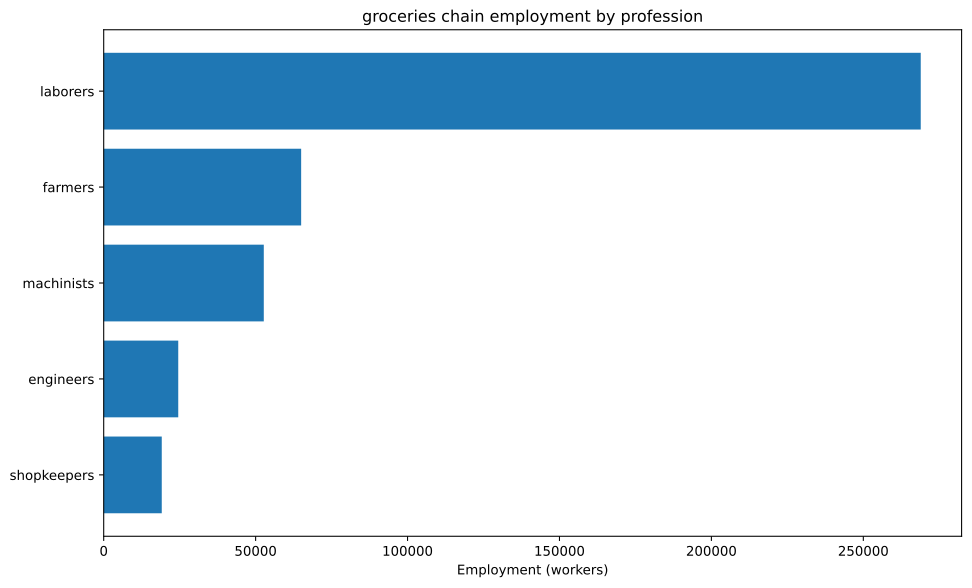

Source data for this figure (header and first rows):
config, building, profession, employment
building_food_industry+pm_baking_powder+…, building_food_industry, engineers, 7895
building_food_industry+pm_baking_powder+…, building_food_industry, laborers, 61404
building_food_industry+pm_baking_powder+…, building_food_industry, machinists, 21930
building_food_industry+pm_baking_powder+…, building_food_industry, shopkeepers, 8772
building_tooling_workshop+pm_rubber_grip…, building_tooling_workshop, engineers, 787.5
building_tooling_workshop+pm_rubber_grip…, building_tooling_workshop, laborers, 4725
building_tooling_workshop+pm_rubber_grip…, building_tooling_workshop, machinists, 1575
building_tooling_workshop+pm_rubber_grip…, building_tooling_workshop, shopkeepers, 787.5
building_paper_mill+pm_bleached_paper+pm…, building_paper_mill, engineers, 67.58
building_paper_mill+pm_bleached_paper+pm…, building_paper_mill, laborers, 405.5
building_paper_mill+pm_bleached_paper+pm…, building_paper_mill, machinists, 135.2
building_paper_mill+pm_bleached_paper+pm…, building_paper_mill, shopkeepers, 67.58
building_chemical_plant+pm_improved_fert…, building_chemical_plant, engineers, 1864
building_chemical_plant+pm_improved_fert…, building_chemical_plant, laborers, 3728
building_chemical_plant+pm_improved_fert…, building_chemical_plant, machinists, 2796
building_chemical_plant+pm_improved_fert…, building_chemical_plant, shopkeepers, 932
building_explosives_factory+pm_vacuum_ev…, building_explosives_factory, engineers, 675.8
building_explosives_factory+pm_vacuum_ev…, building_explosives_factory, laborers, 1352
building_explosives_factory+pm_vacuum_ev…, building_explosives_factory, machinists, 675.8
building_explosives_factory+pm_vacuum_ev…, building_explosives_factory, shopkeepers, 337.9
building_steel_mill+pm_open_hearth_proce…, building_steel_mill, engineers, 455.7
building_steel_mill+pm_open_hearth_proce…, building_steel_mill, laborers, 1519
building_steel_mill+pm_open_hearth_proce…, building_steel_mill, machinists, 759.5
building_steel_mill+pm_open_hearth_proce…, building_steel_mill, shopkeepers, 303.8
building_motor_industry+pm_steam_engines…, building_motor_industry, engineers, 140.9
building_motor_industry+pm_steam_engines…, building_motor_industry, laborers, 704.7
building_motor_industry+pm_steam_engines…, building_motor_industry, machinists, 422.8
building_motor_industry+pm_steam_engines…, building_motor_industry, shopkeepers, 140.9
building_shipyard+pm_metal_shipbuilding, building_shipyard, engineers, 573.5
building_shipyard+pm_metal_shipbuilding, building_shipyard, laborers, 1147
building_shipyard+pm_metal_shipbuilding, building_shipyard, machinists, 860.3
building_shipyard+pm_metal_shipbuilding, building_shipyard, shopkeepers, 286.8
building_rice_farm+pm_fertilization_buil…, building_rice_farm, farmers, 46784
building_rice_farm+pm_fertilization_buil…, building_rice_farm, laborers, 70175
building_livestock_ranch+pm_slaughterhou…, building_livestock_ranch, farmers, 12281
building_livestock_ranch+pm_slaughterhou…, building_livestock_ranch, laborers, 46053
building_livestock_ranch+pm_slaughterhou…, building_livestock_ranch, machinists, 3070
building_coal_mine+pm_condensing_engine_…, building_coal_mine, engineers, 2103
building_coal_mine+pm_condensing_engine_…, building_coal_mine, laborers, 8413
building_coal_mine+pm_condensing_engine_…, building_coal_mine, machinists, 2804
building_coal_mine+pm_condensing_engine_…, building_coal_mine, shopkeepers, 1402
building_iron_mine+pm_condensing_engine_…, building_iron_mine, engineers, 2682
building_iron_mine+pm_condensing_engine_…, building_iron_mine, laborers, 10727
building_iron_mine+pm_condensing_engine_…, building_iron_mine, machinists, 3576
building_iron_mine+pm_condensing_engine_…, building_iron_mine, shopkeepers, 1788
building_sulfur_mine+pm_condensing_engin…, building_sulfur_mine, engineers, 790.3
building_sulfur_mine+pm_condensing_engin…, building_sulfur_mine, laborers, 3161
building_sulfur_mine+pm_condensing_engin…, building_sulfur_mine, machinists, 1054
building_sulfur_mine+pm_condensing_engin…, building_sulfur_mine, shopkeepers, 526.9
building_dye_plantation+default_building…, building_dye_plantation, farmers, 30.03
building_dye_plantation+default_building…, building_dye_plantation, laborers, 180.2
building_sugar_plantation+default_buildi…, building_sugar_plantation, engineers, 2770
building_sugar_plantation+default_buildi…, building_sugar_plantation, farmers, 5540
building_sugar_plantation+default_buildi…, building_sugar_plantation, laborers, 30471
building_sugar_plantation+default_buildi…, building_sugar_plantation, machinists, 5540
building_logging_camp+pm_saw_mills+pm_no…, building_logging_camp, laborers, 270.3
building_logging_camp+pm_saw_mills+pm_no…, building_logging_camp, machinists, 33.79
building_logging_camp+pm_saw_mills+pm_no…, building_logging_camp, shopkeepers, 33.79
building_rubber_plantation+default_build…, building_rubber_plantation, farmers, 350
building_rubber_plantation+default_build…, building_rubber_plantation, laborers, 2100
... 8 more rows
